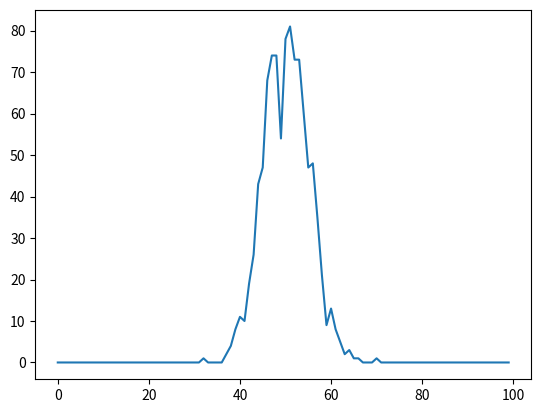

Reproduce this figure in Python.
from math import *
from random import *
import matplotlib.pyplot as plt
import numpy as np

seed = 321659
N = 100
def randi(a = 1029,b = 221591,c = 1048576):
	global seed
	a = 1029; b = 221591; c = 1048576
	seed = (seed*a + b)%c
	return float(seed)/c
	
def binom ( p ) :
  x = 0
  if randi () < p :
    x = 1
  return x
p = 1
count = 0
for t in range (1 , N ) :
  count += binom (p)
  
def moeda():
  return int(2*randi()) 
    
hist = (N)*[0]
print(hist,'esse aqui')
M = 1000
for i in range(M):
	s = 0
	for j in range(N):
		s += moeda()
	hist[s] += 1
print(len(hist))
print(hist)
print(np.sum(np.array(hist)))
plt.plot(hist)
plt.show()
